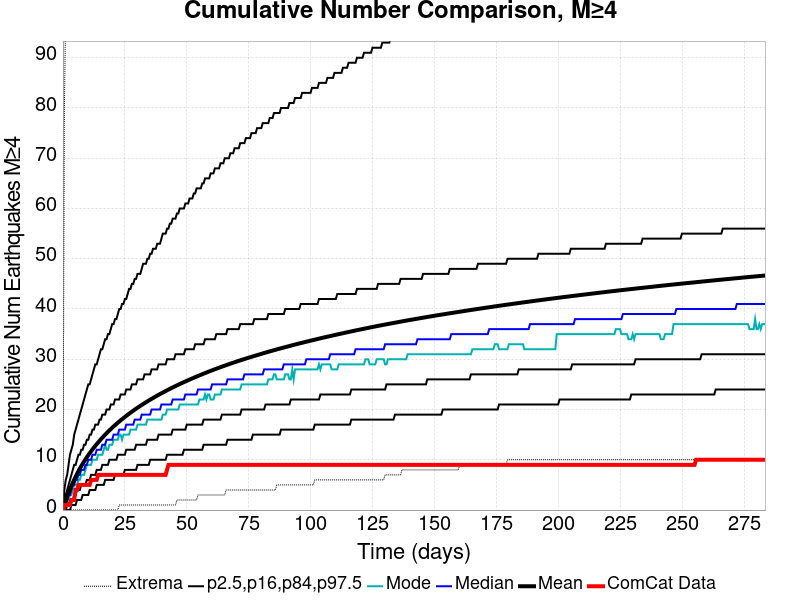

The file beside this chart, header and first rows:
Time (days), ComCat Data, Simulation Mean, Simulation Median, Simulation Mode, Simulation Minimum, Simulation Maximum, 2.5 %-ile, 16 %-ile, 84 %-ile, 97.5 %-ile
0.0, 0.0, 0.0, 0.0, 0.0, 0.0, 0.0, 0.0, 0.0, 0.0, 0.0
0.5681, 1.0, 0.9271, 1.0, 0.0, 0.0, 79.0, 0.0, 0.0, 2.0, 4.0
1.136, 1.0, 1.792, 1.0, 1.0, 0.0, 101.0, 0.0, 0.0, 3.0, 6.0
1.704, 1.0, 2.611, 2.0, 2.0, 0.0, 115.0, 0.0, 1.0, 4.0, 7.0
2.272, 1.0, 3.376, 3.0, 2.0, 0.0, 130.0, 0.0, 1.0, 5.0, 9.0
2.84, 1.0, 4.098, 3.0, 3.0, 0.0, 137.0, 0.0, 2.0, 6.0, 11.0
3.408, 2.0, 4.776, 4.0, 3.0, 0.0, 146.0, 1.0, 2.0, 7.0, 12.0
3.976, 2.0, 5.417, 5.0, 4.0, 0.0, 153.0, 1.0, 2.0, 8.0, 13.0
4.544, 2.0, 6.036, 5.0, 5.0, 0.0, 158.0, 1.0, 3.0, 9.0, 15.0
5.113, 4.0, 6.627, 6.0, 5.0, 0.0, 162.0, 1.0, 3.0, 9.0, 16.0
5.681, 4.0, 7.188, 6.0, 5.0, 0.0, 166.0, 2.0, 4.0, 10.0, 17.0
6.249, 5.0, 7.724, 7.0, 6.0, 0.0, 168.0, 2.0, 4.0, 11.0, 18.0
6.817, 5.0, 8.237, 7.0, 6.0, 0.0, 171.0, 2.0, 4.0, 11.0, 19.0
7.385, 5.0, 8.726, 8.0, 7.0, 0.0, 172.0, 2.0, 5.0, 12.0, 20.0
7.953, 5.0, 9.195, 8.0, 7.0, 0.0, 179.0, 3.0, 5.0, 12.0, 21.0
8.521, 5.0, 9.651, 8.0, 7.0, 0.0, 233.0, 3.0, 5.0, 13.0, 22.0
9.089, 5.0, 10.08, 9.0, 8.0, 0.0, 251.0, 3.0, 5.0, 13.0, 23.0
9.657, 5.0, 10.51, 9.0, 9.0, 0.0, 262.0, 3.0, 6.0, 14.0, 24.0
10.23, 5.0, 10.92, 10.0, 9.0, 0.0, 281.0, 3.0, 6.0, 14.0, 25.0
10.79, 5.0, 11.31, 10.0, 9.0, 0.0, 289.0, 4.0, 6.0, 15.0, 25.0
11.36, 6.0, 11.69, 10.0, 9.0, 0.0, 297.0, 4.0, 7.0, 15.0, 26.0
11.93, 6.0, 12.07, 11.0, 10.0, 0.0, 301.0, 4.0, 7.0, 16.0, 27.0
12.5, 6.0, 12.43, 11.0, 10.0, 0.0, 307.0, 4.0, 7.0, 16.0, 28.0
13.07, 6.0, 12.77, 11.0, 10.0, 0.0, 311.0, 4.0, 7.0, 17.0, 29.0
13.63, 6.0, 13.11, 12.0, 10.0, 0.0, 316.0, 5.0, 8.0, 17.0, 29.0
14.2, 7.0, 13.44, 12.0, 11.0, 0.0, 321.0, 5.0, 8.0, 17.0, 30.0
14.77, 7.0, 13.77, 12.0, 11.0, 0.0, 324.0, 5.0, 8.0, 18.0, 31.0
15.34, 7.0, 14.09, 12.0, 11.0, 0.0, 330.0, 5.0, 8.0, 18.0, 32.0
15.91, 7.0, 14.4, 13.0, 11.0, 0.0, 332.0, 5.0, 9.0, 19.0, 32.0
16.47, 7.0, 14.7, 13.0, 12.0, 0.0, 338.0, 5.0, 9.0, 19.0, 33.0
17.04, 7.0, 15, 13.0, 13.0, 0.0, 342.0, 6.0, 9.0, 19.0, 34.0
17.61, 7.0, 15.28, 14.0, 12.0, 0.0, 343.0, 6.0, 9.0, 20.0, 34.0
18.18, 7.0, 15.57, 14.0, 12.0, 0.0, 344.0, 6.0, 9.0, 20.0, 35.0
18.75, 7.0, 15.84, 14.0, 13.0, 0.0, 345.0, 6.0, 10.0, 20.0, 35.0
19.31, 7.0, 16.12, 14.0, 13.0, 0.0, 346.0, 6.0, 10.0, 21.0, 36.0
19.88, 7.0, 16.38, 14.0, 13.0, 0.0, 349.0, 6.0, 10.0, 21.0, 37.0
20.45, 7.0, 16.63, 15.0, 14.0, 0.0, 354.0, 6.0, 10.0, 21.0, 37.0
21.02, 7.0, 16.88, 15.0, 14.0, 0.0, 354.0, 7.0, 10.0, 22.0, 38.0
21.59, 7.0, 17.13, 15.0, 14.0, 0.0, 356.0, 7.0, 10.0, 22.0, 38.0
22.15, 7.0, 17.37, 15.0, 14.0, 0.0, 356.0, 7.0, 11.0, 22.0, 39.0
22.72, 7.0, 17.61, 16.0, 15.0, 1.0, 359.0, 7.0, 11.0, 22.0, 40.0
23.29, 7.0, 17.84, 16.0, 15.0, 1.0, 365.0, 7.0, 11.0, 23.0, 40.0
23.86, 7.0, 18.07, 16.0, 14.0, 1.0, 366.0, 7.0, 11.0, 23.0, 41.0
24.43, 7.0, 18.3, 16.0, 15.0, 1.0, 367.0, 7.0, 11.0, 23.0, 41.0
24.99, 7.0, 18.52, 16.0, 15.0, 1.0, 368.0, 8.0, 11.0, 23.0, 42.0
25.56, 7.0, 18.74, 17.0, 15.0, 1.0, 368.0, 8.0, 12.0, 24.0, 42.0
26.13, 7.0, 18.95, 17.0, 15.0, 1.0, 370.0, 8.0, 12.0, 24.0, 43.0
26.7, 7.0, 19.16, 17.0, 15.0, 1.0, 371.0, 8.0, 12.0, 24.0, 44.0
27.27, 7.0, 19.37, 17.0, 16.0, 1.0, 373.0, 8.0, 12.0, 24.0, 44.0
27.83, 7.0, 19.57, 17.0, 16.0, 1.0, 375.0, 8.0, 12.0, 25.0, 45.0
28.4, 7.0, 19.77, 17.0, 16.0, 1.0, 375.0, 8.0, 12.0, 25.0, 45.0
28.97, 7.0, 19.97, 18.0, 16.0, 1.0, 375.0, 8.0, 12.0, 25.0, 46.0
29.54, 7.0, 20.17, 18.0, 16.0, 1.0, 375.0, 8.0, 13.0, 25.0, 46.0
30.11, 7.0, 20.36, 18.0, 17.0, 1.0, 375.0, 9.0, 13.0, 26.0, 47.0
30.68, 7.0, 20.55, 18.0, 17.0, 1.0, 375.0, 9.0, 13.0, 26.0, 47.0
31.24, 7.0, 20.73, 18.0, 17.0, 1.0, 377.0, 9.0, 13.0, 26.0, 47.0
31.81, 7.0, 20.91, 19.0, 17.0, 1.0, 382.0, 9.0, 13.0, 26.0, 48.0
32.38, 7.0, 21.09, 19.0, 17.0, 1.0, 386.0, 9.0, 13.0, 26.0, 49.0
32.95, 7.0, 21.27, 19.0, 17.0, 1.0, 386.0, 9.0, 13.0, 27.0, 49.0
33.52, 7.0, 21.45, 19.0, 17.0, 1.0, 386.0, 9.0, 13.0, 27.0, 49.0
... 440 more rows
